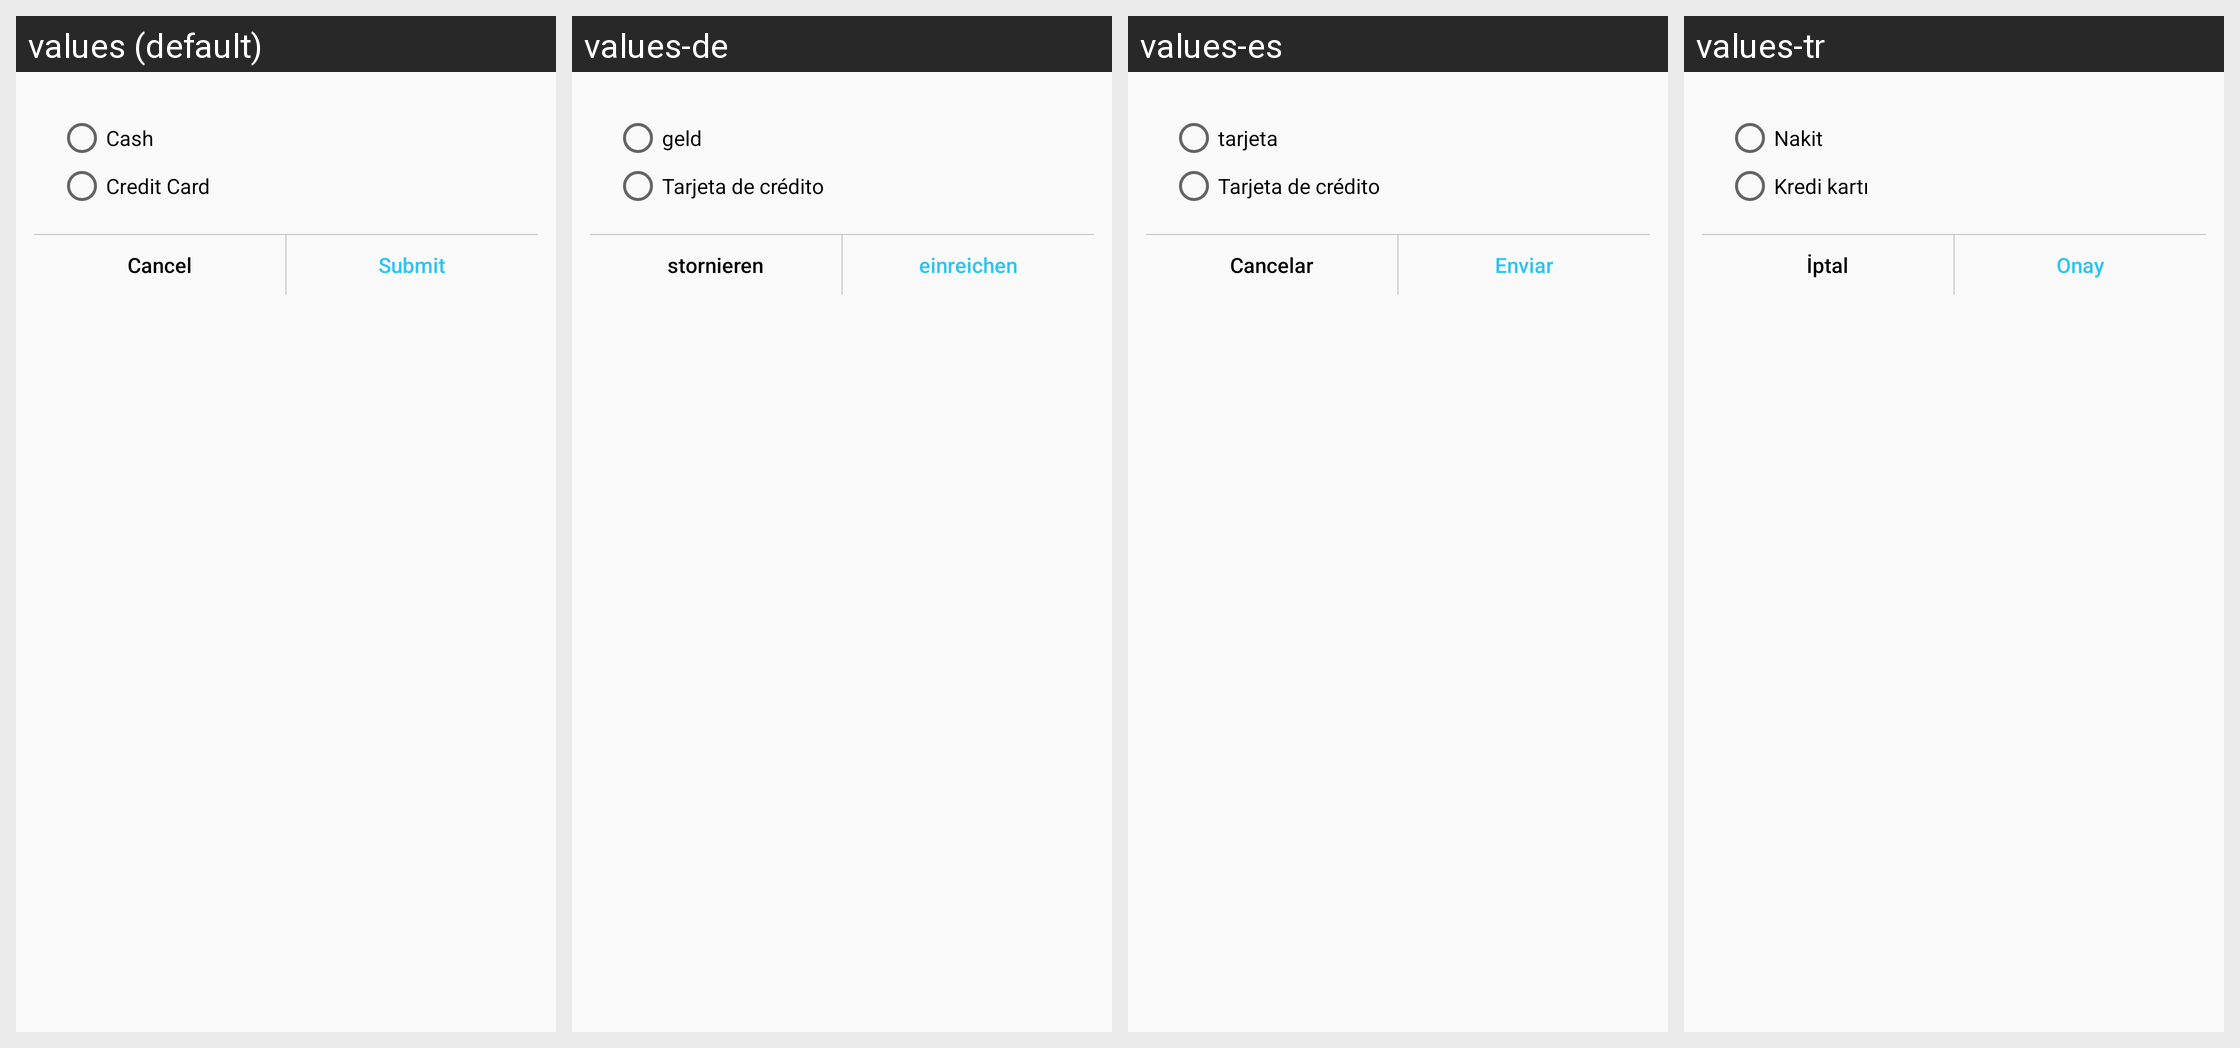

The Android screen above is rendered under several locales of the same app. Produce the string resources it draws, with the default and per-locale values.
Android screen res/layout/paymentdialog.xml rendered under 4 locales, left to right: values (default), values-de, values-es, values-tr. Device: Nexus 5 (rendered at 1080×1920; each locale shown at half size, 540×960, under a caption strip naming it); theme Mymaterialact.
Other locales in the repository, not shown: values-ar, values-fa, values-ru.
Strings drawn on this screen, with the default value and each locale's value (text and hints the layout hard-codes, and strings that could not be matched under every locale, appear in the picture but are not listed):

payment_cash
  values: Cash
  values-de: geld
  values-es: tarjeta
  values-tr: Nakit

payment_card
  values: Credit Card
  values-de: Tarjeta de crédito
  values-es: Tarjeta de crédito
  values-tr: Kredi kartı

cancel
  values: Cancel
  values-de: stornieren
  values-es: Cancelar
  values-tr: İptal

submit
  values: Submit
  values-de: einreichen
  values-es: Enviar
  values-tr: Onay
